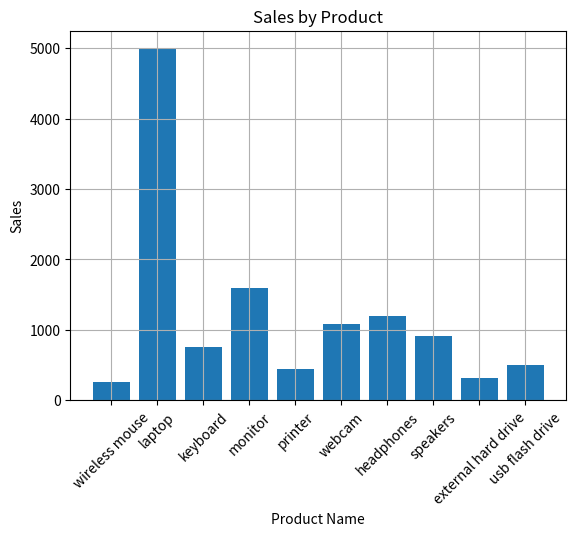
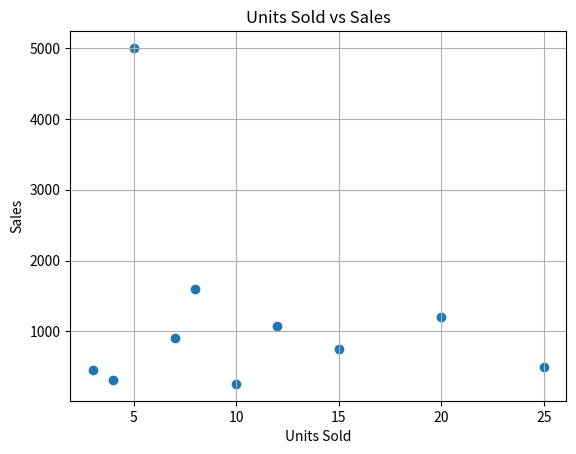
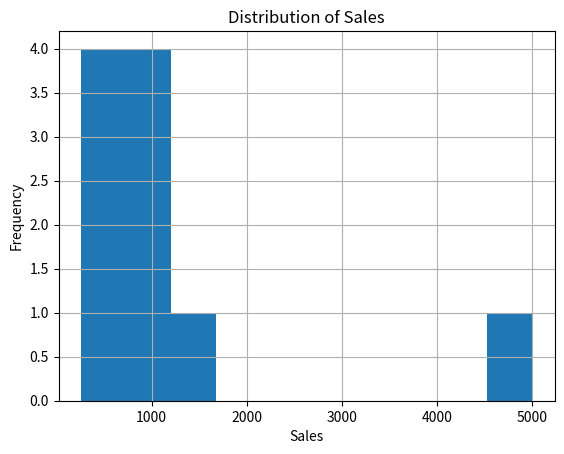

Here is the Python script that generated these plots, in order:
import pandas as pd
import matplotlib.pyplot as plt
df={'product_id':['p001','p002','p003','p004','p005','p006','p007','p008','p009','p010'],
    'product_name':['wireless mouse','laptop','keyboard','monitor','printer','webcam','headphones','speakers','external hard drive','usb flash drive'],
    'category':['electronics','electronics','electronics','electronics','electronics','electronics','electronics','electronics  ','electronics','electronics'],
    'unit':[10,5,15,8,3,12,20,7,4,25],
    'price':[25.99,999.99,49.99,199.99,149.99,89.99,59.99,129.99,79.99,19.99],
    'sales':[259.90,4999.95,749.85,1599.92,449.97,1079.88,1199.80,909.93,319.96,499.75],'units_sold':[10,5,15,8,3,12,20,7,4,25],''
    'region':['North America','Europe','Asia','North America','Europe','Asia','North America','Europe','Asia','North America']}
df=pd.DataFrame(df)
print(df)
print(df.head())
print(df.info())
print(df.describe())
print(df.isnull().sum())
total_sales = df['sales'].sum()
print("Total Sales:", total_sales)
total_units_sold = df['units_sold'].sum()
print("Total Units Sold:", total_units_sold)
plt.bar(df['product_name'], df['sales'])
plt.title('Sales by Product')
plt.xlabel('Product Name')
plt.ylabel('Sales')
plt.xticks(rotation=45)
plt.grid()
plt.show()
plt.scatter(df['units_sold'], df['sales'])
plt.title('Units Sold vs Sales')
plt.xlabel('Units Sold')
plt.ylabel('Sales')
plt.grid()
plt.show()
plt.hist(df['sales'], bins=10)
plt.title('Distribution of Sales')
plt.xlabel('Sales')
plt.ylabel('Frequency')
plt.grid()
plt.show()
